The GitHub repository shihabpk99/AI-Powered-Crop-Disease-Detection-System contains a labelled image folder "MasterDataset" with 14 categories: potato bacterial disease, potato fungal disease, potato healthy, potato late blight, rice blast, rice brown spot, rice healthy, rice sheath blight, rice tungro virus, wheat black point, wheat blast, wheat fusarium foot rot, wheat healthy, wheat leaf blight. Examples follow, each with its label.

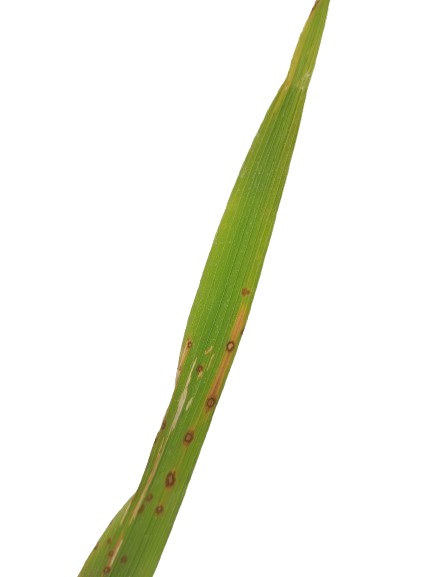
Label: rice blast

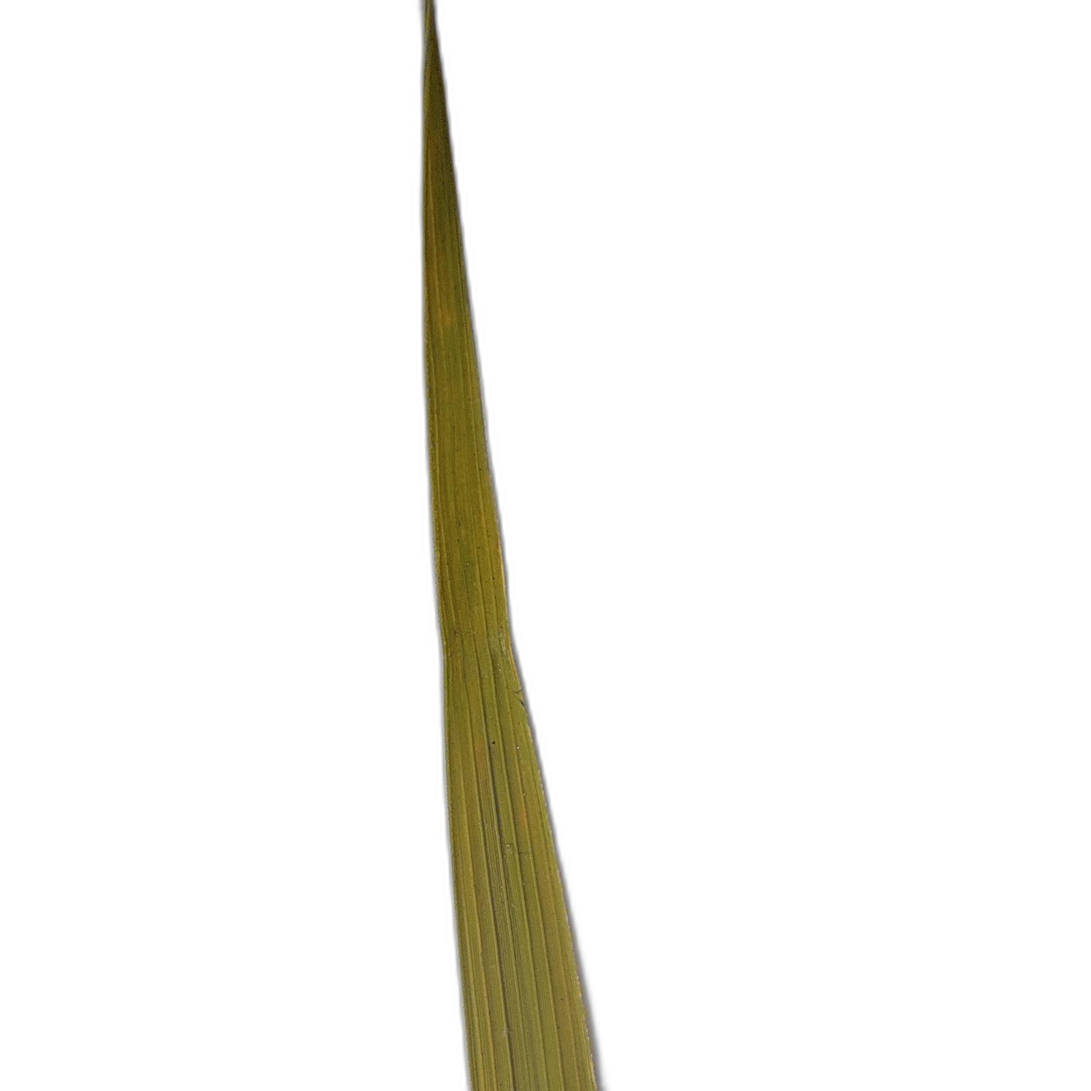
Label: rice tungro virus

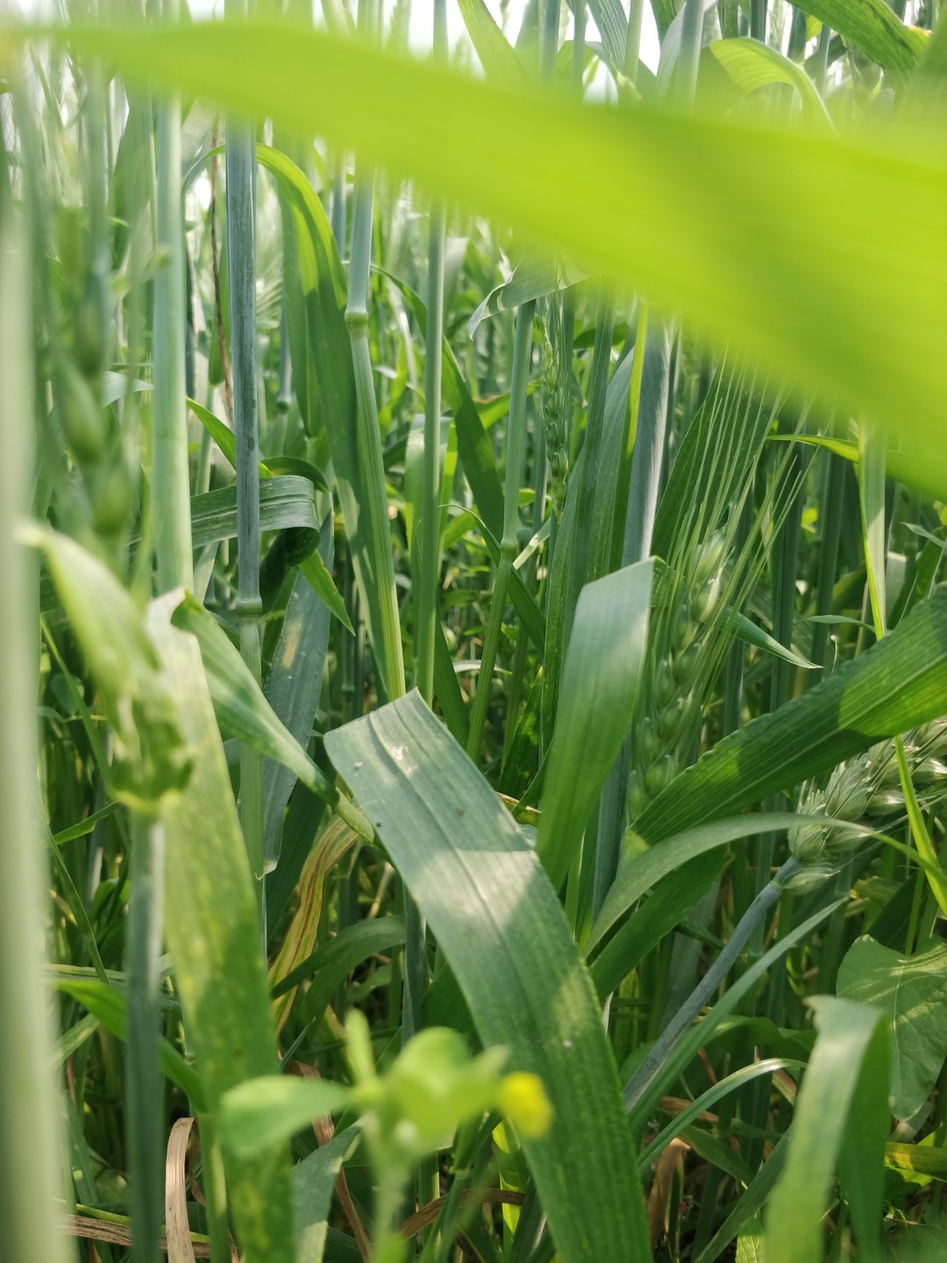
Label: wheat healthy

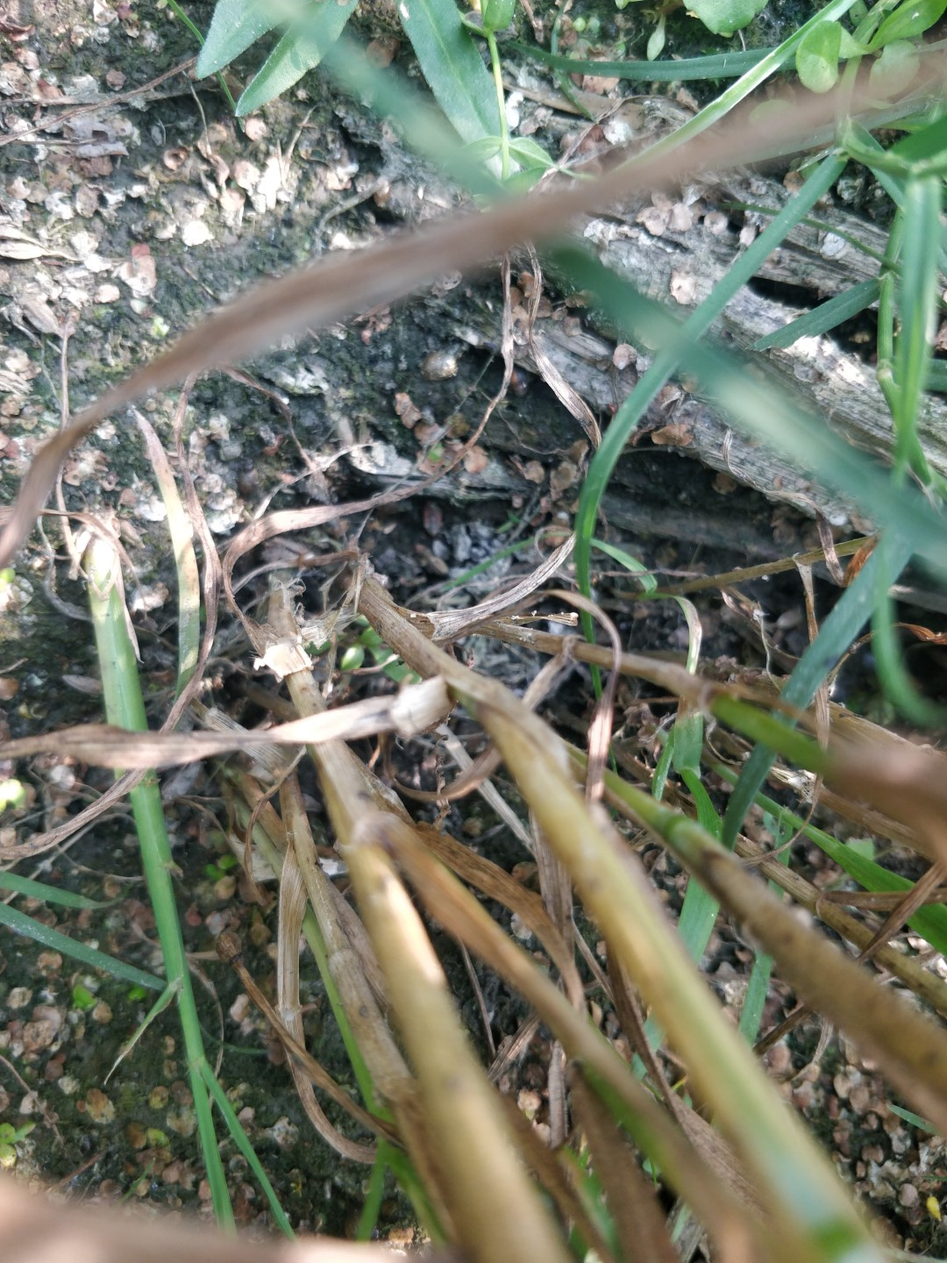
Label: wheat fusarium foot rot

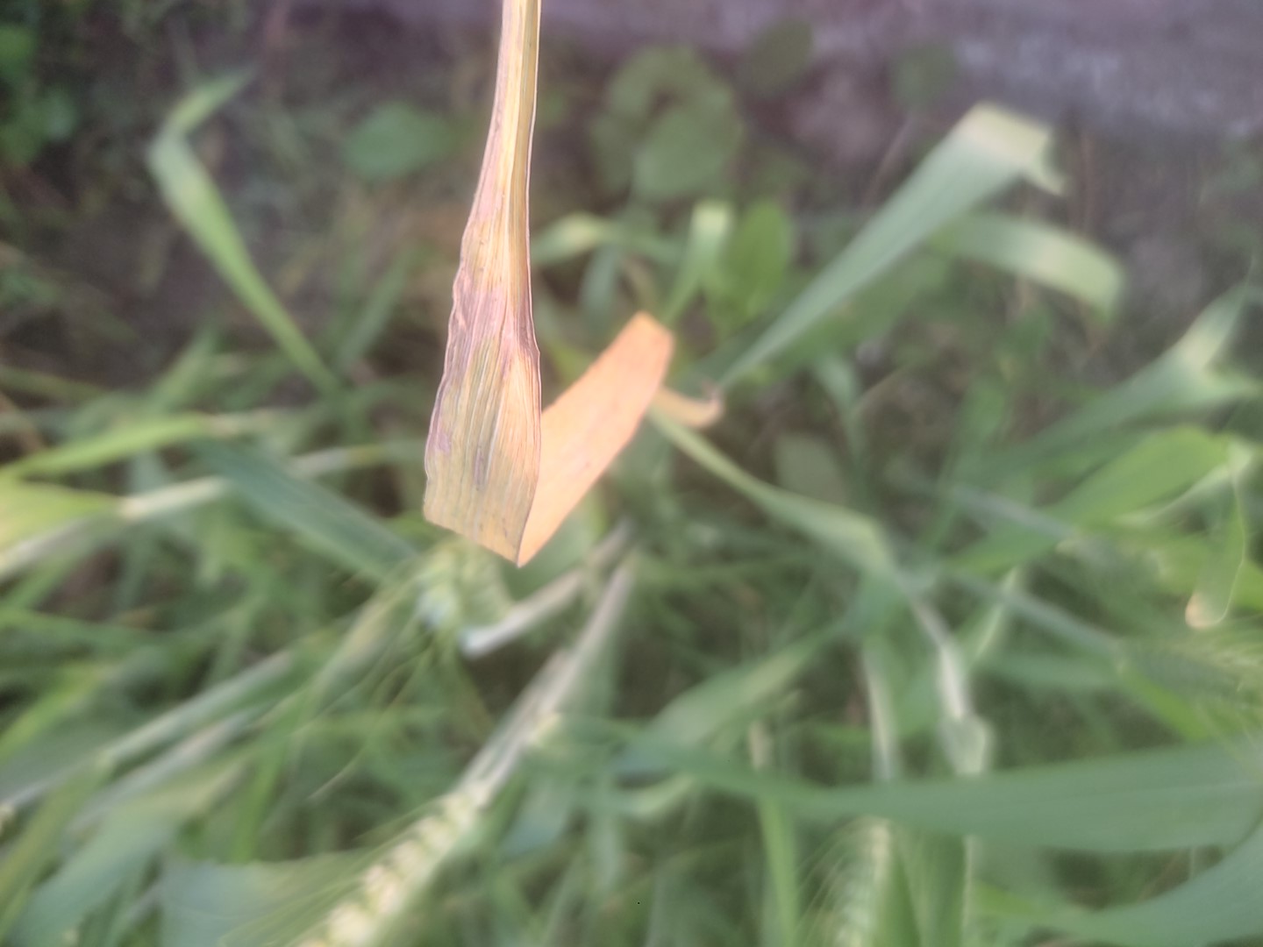
Label: wheat leaf blight

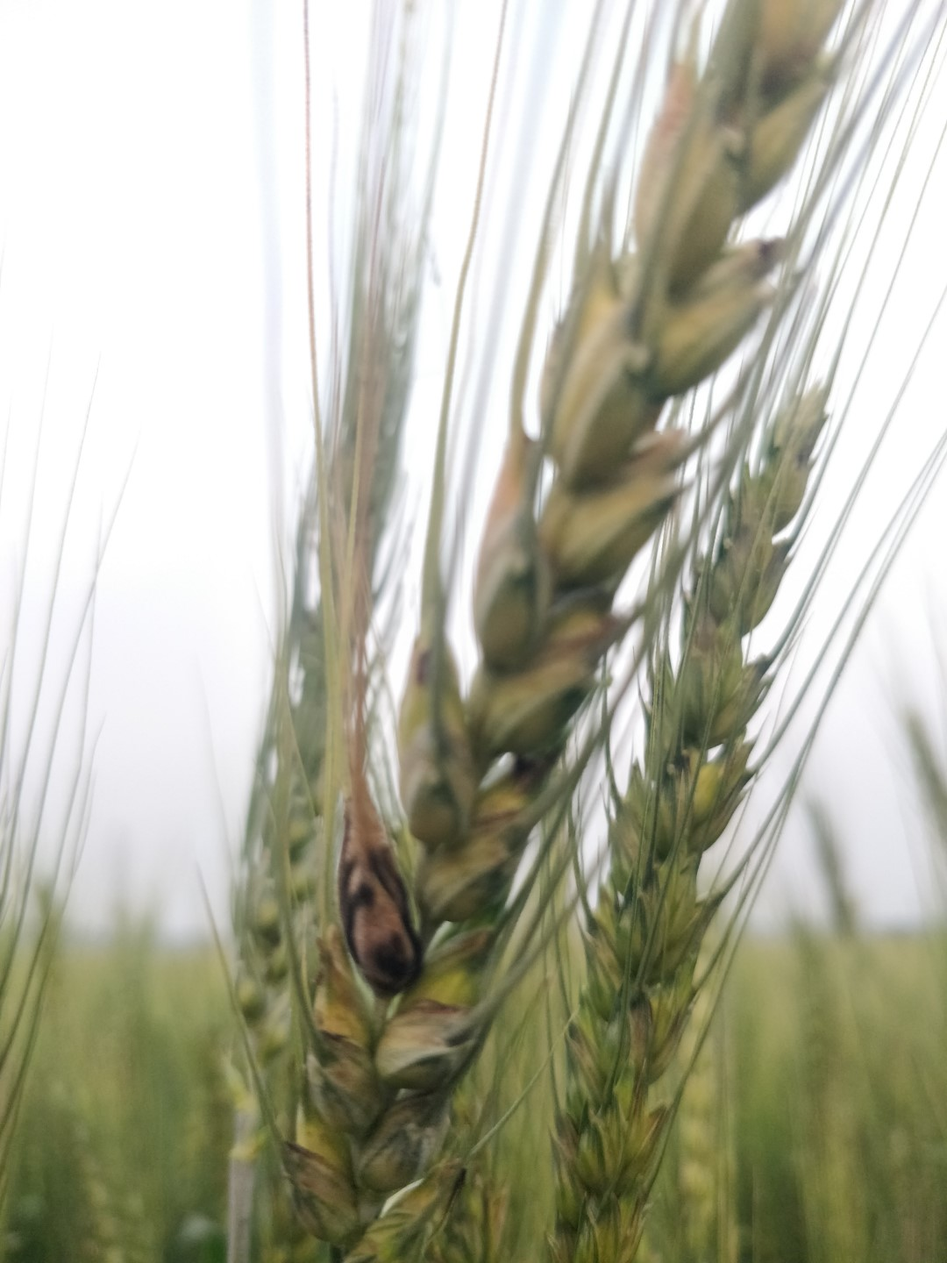
Label: wheat black point
